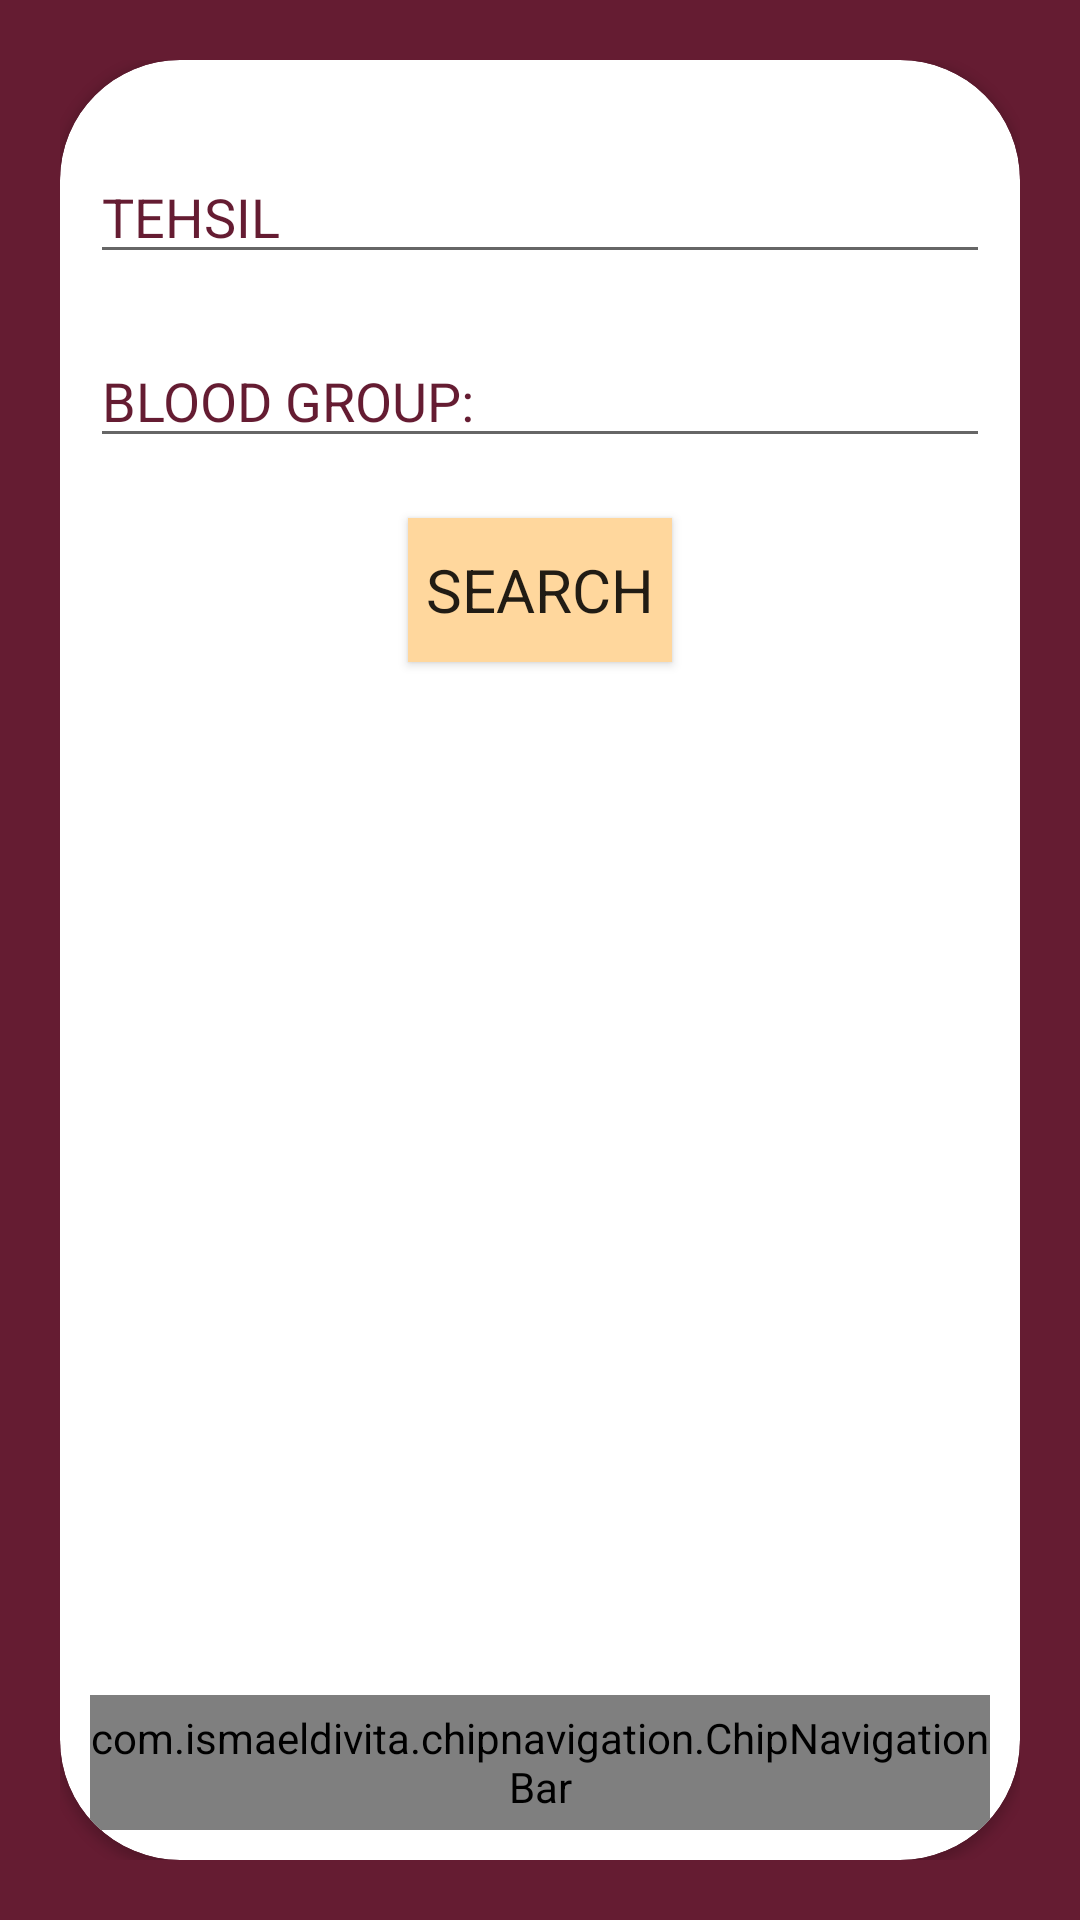

Android layout source for this screen:
<!-- AndroidManifest.xml: application theme AppTheme -->
<!-- res/layout/activity_recipient_activity.xml -->
<?xml version="1.0" encoding="utf-8"?>
<LinearLayout xmlns:android="http://schemas.android.com/apk/res/android"
    xmlns:app="http://schemas.android.com/apk/res-auto"
    xmlns:tools="http://schemas.android.com/tools"
    android:layout_width="match_parent"
    android:layout_height="match_parent"
    tools:context=".recipient_activity"
    android:orientation="vertical"
    android:padding="20dp"
    android:background="@color/BloodRed">
<androidx.cardview.widget.CardView
    android:layout_width="match_parent"
    android:layout_height="match_parent"
    app:cardCornerRadius="40dp"
    android:padding="20dp">
    <LinearLayout
        android:layout_width="match_parent"
        android:layout_height="match_parent"
        android:orientation="vertical"
        android:padding="10dp">
    <AutoCompleteTextView
        android:layout_width="match_parent"
        android:layout_height="wrap_content"
        android:id="@+id/et_tehsil"
        android:hint="TEHSIL"
        android:textColorHint="@color/BloodRed"
        android:textColor="@color/BloodRed"
        android:layout_marginTop="20dp"/>
    <AutoCompleteTextView
        android:completionThreshold="0"
        android:layout_width="match_parent"
        android:layout_height="wrap_content"
        android:id="@+id/et_bloodgrp"
        android:hint="BLOOD GROUP:"
        android:textColorHint="@color/BloodRed"
        android:textColor="@color/BloodRed"
        android:layout_marginTop="20dp"/>
    <Button
        android:layout_width="wrap_content"
        android:layout_height="wrap_content"
        android:id="@+id/btn_search"
        android:text="search"
        android:textSize="20dp"
        android:background="@color/gold"
        android:layout_gravity="center"
        android:layout_marginTop="20dp"/>

    <androidx.recyclerview.widget.RecyclerView
        android:id="@+id/recycler_view"
        android:layout_width="match_parent"
        android:layout_height="match_parent"
        android:layout_weight="1"
        android:layout_marginTop="10dp"/>
    <com.ismaeldivita.chipnavigation.ChipNavigationBar
        android:id="@+id/chip_nav"
        android:layout_marginTop="10dp"
        android:layout_width="match_parent"
        android:layout_height="45sp"
        app:cnb_menuResource="@menu/bloodtype"/>
    </LinearLayout>

</androidx.cardview.widget.CardView>

</LinearLayout>
<!-- resources referenced by this layout -->
<resources>
  <color name="BloodRed">#651C32</color>
  <color name="gold">#FFD79D</color>
  <style name="AppTheme" parent="Theme.AppCompat.Light.NoActionBar">
          
          <item name="colorPrimary">@color/colorPrimary</item>
          <item name="colorPrimaryDark">@color/transparent</item>
          <item name="colorAccent">@color/colorAccent</item>
          <item name="fontFamily">@font/robotolight</item>
  
          <item name="android:windowContentTransitions">true</item>
      </style>
  <color name="colorPrimary">#6200EE</color>
  <color name="transparent">#00ffffff</color>
  <color name="colorAccent">#03DAC5</color>
</resources>
